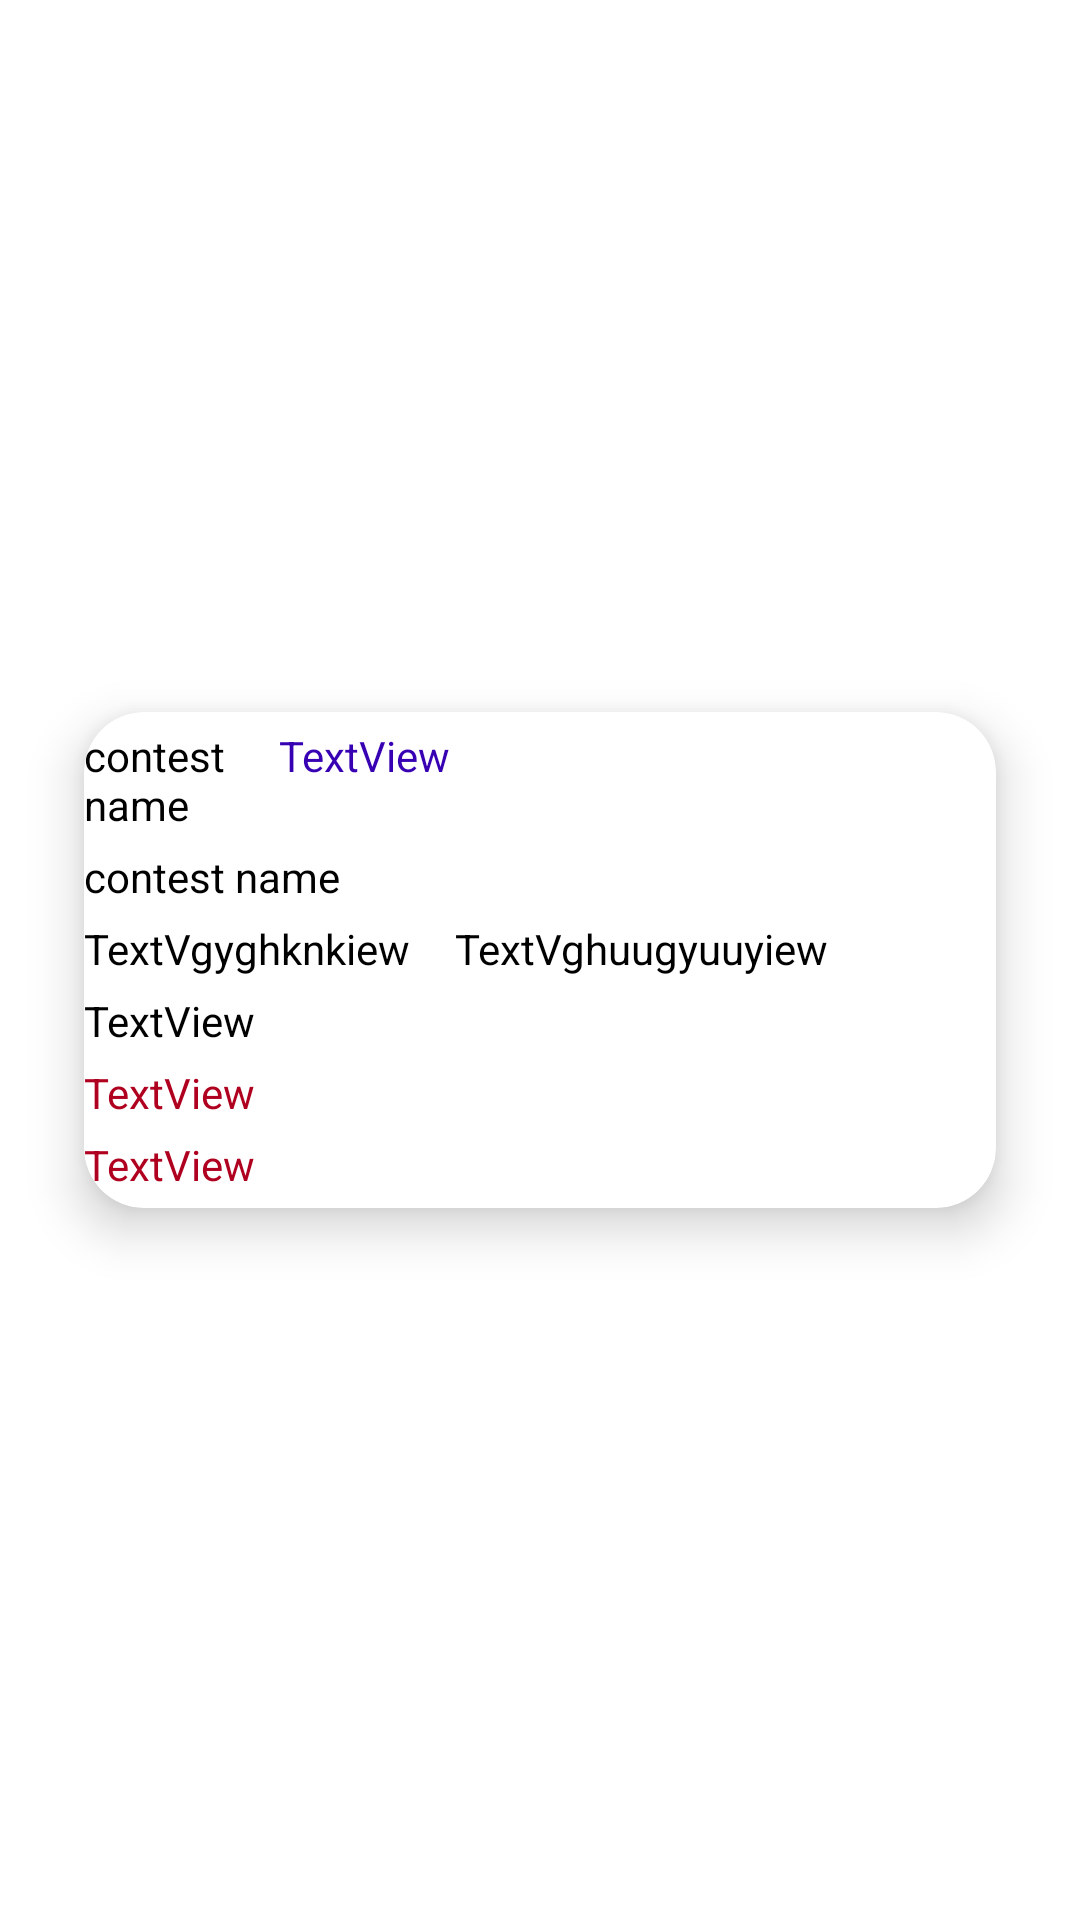

Produce the Android XML layout that renders to this screen, including the resource entries it uses.
<!-- AndroidManifest.xml: application theme Theme.CodeTime -->
<!-- res/layout/contests.xml -->
<?xml version="1.0" encoding="utf-8"?>
<LinearLayout xmlns:android="http://schemas.android.com/apk/res/android"
    android:layout_width="match_parent"
    android:layout_height="wrap_content"
    xmlns:app="http://schemas.android.com/apk/res-auto"
    android:orientation="vertical"
    android:gravity="center">

    <androidx.cardview.widget.CardView
        android:layout_width="match_parent"
        android:layout_height="wrap_content"
        app:cardElevation="10dp"
        app:cardCornerRadius="20dp"
        android:layout_margin="10dp"
        app:cardBackgroundColor="@color/white"
        app:cardMaxElevation="12dp"
        app:cardPreventCornerOverlap="true"
        app:cardUseCompatPadding="true"
        >


        <LinearLayout
            android:layout_width="match_parent"
            android:layout_height="match_parent"
            android:orientation="vertical">

        <LinearLayout
            android:layout_width="match_parent"
            android:layout_height="match_parent"
            android:layout_marginTop="5dp"
            android:layout_marginBottom="5dp"
            android:orientation="horizontal">

            <TextView
                android:id="@+id/cname"
                android:layout_width="wrap_content"
                android:layout_height="wrap_content"
                android:layout_marginRight="15dp"
                android:width="50dp"
                android:text="contest name"
                android:textColor="@color/black" />

            <TextView
                android:id="@+id/csite"
                android:layout_width="wrap_content"
                android:layout_height="wrap_content"
                android:layout_marginBottom="5dp"
                android:text="TextView"
                android:textColor="@color/purple_700" />
        </LinearLayout>
            <TextView
                android:id="@+id/curl"
                android:layout_width="wrap_content"
                android:layout_height="wrap_content"
                android:layout_marginRight="15dp"
                android:text="contest name"
                android:textColor="@color/black" />
        <LinearLayout
            android:layout_width="match_parent"
            android:layout_height="match_parent"
            android:layout_marginTop="5dp"
            android:layout_marginBottom="5dp"
            android:orientation="horizontal">

            <TextView
                android:id="@+id/stime"
                android:layout_width="wrap_content"
                android:layout_height="wrap_content"
                android:text="TextVgyghknkiew"
                android:textColor="@color/black" />

            <TextView
                android:id="@+id/etime"
                android:layout_width="wrap_content"
                android:layout_height="wrap_content"
                android:layout_marginLeft="15dp"
                android:layout_marginRight="5dp"
                android:text="TextVghuugyuuyiew"
                android:textColor="@color/black" />
        </LinearLayout>

            <TextView
                android:id="@+id/cduration"
                android:layout_width="wrap_content"
                android:layout_height="wrap_content"
                android:layout_marginBottom="5dp"
                android:text="TextView"
                android:textColor="@color/black" />



            <TextView
                android:id="@+id/cin24"
                android:layout_width="wrap_content"
                android:layout_height="wrap_content"
                android:layout_marginBottom="5dp"
                android:text="TextView"
                android:textColor="@color/design_default_color_error" />

            <TextView
                android:id="@+id/cstatus"
                android:layout_width="wrap_content"
                android:layout_height="wrap_content"
                android:layout_marginBottom="5dp"
                android:text="TextView"
                android:textColor="@color/design_default_color_error" />


        </LinearLayout>
    </androidx.cardview.widget.CardView>

</LinearLayout>
<!-- resources referenced by this layout -->
<resources>
  <style name="Theme.CodeTime" parent="Theme.MaterialComponents.DayNight.DarkActionBar">
          
          <item name="colorPrimary">@color/purple_500</item>
          <item name="colorPrimaryVariant">@color/purple_700</item>
          <item name="colorOnPrimary">@color/white</item>
          
          <item name="colorSecondary">@color/teal_200</item>
          <item name="colorSecondaryVariant">@color/teal_700</item>
          <item name="colorOnSecondary">@color/black</item>
          
          <item name="android:statusBarColor" tools:targetApi="l">?attr/colorPrimaryVariant</item>
          
      </style>
  <!-- not gathered from this repository: default colours our renderer supplied (Android Studio template values) -->
  <color name="purple_500">#FF6200EE</color>
  <color name="purple_700">#FF3700B3</color>
  <color name="teal_200">#FF03DAC5</color>
  <color name="teal_700">#FF018786</color>
  <color name="black">#FF000000</color>
  <color name="white">#FFFFFFFF</color>
</resources>
